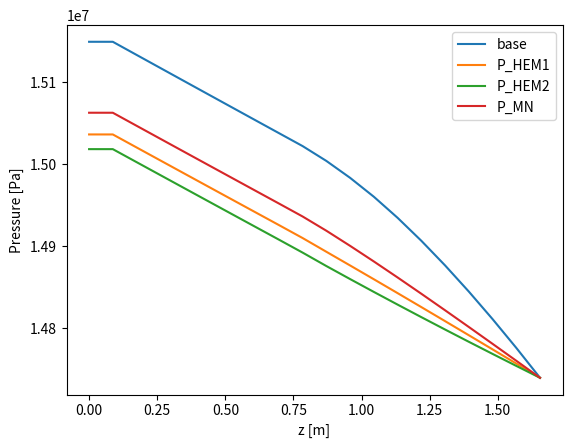
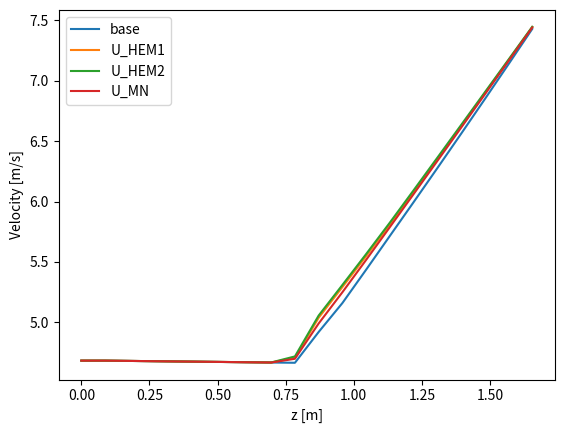
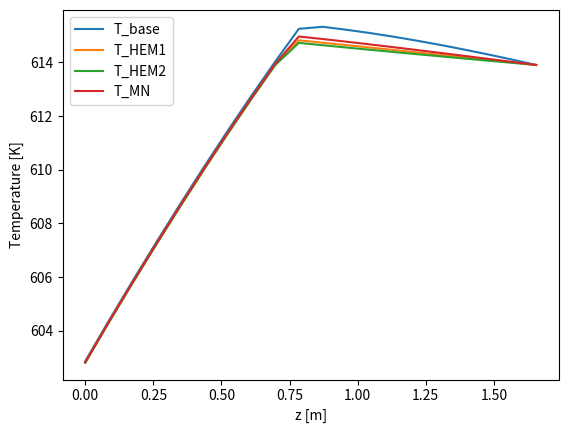
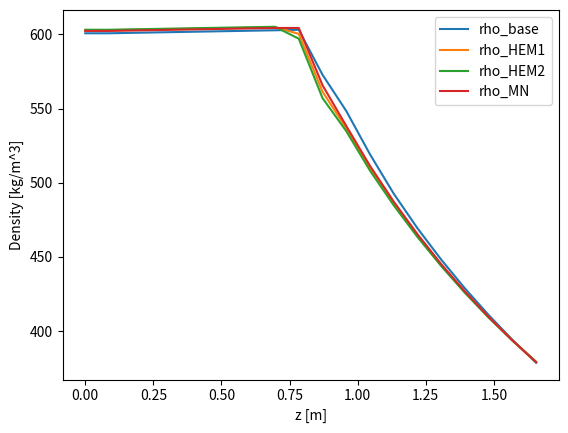
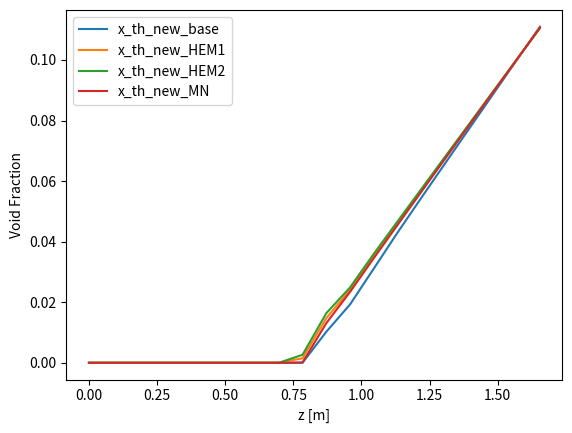
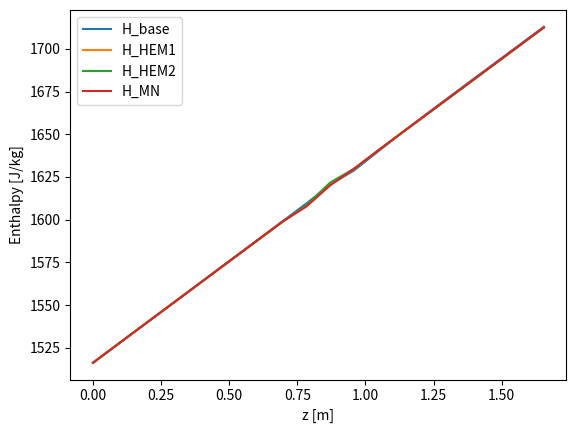
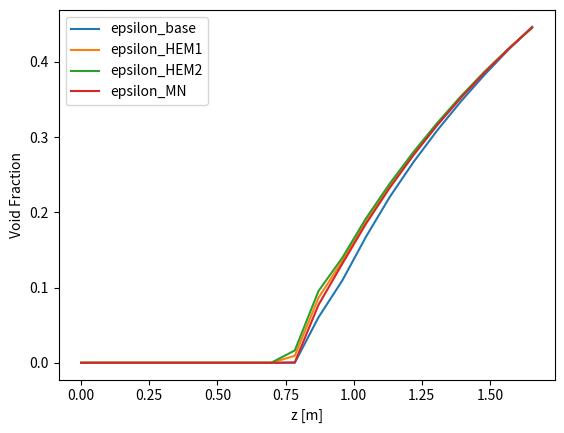

These figures' Python source, in order:
import matplotlib.pyplot as plt

#base
U_base = [4.68292412, 4.682933615195162, 4.680678357329171, 4.678429404645519, 4.676186724713211, 4.673967788314355, 4.67175684053712, 4.669558349481018, 4.6673772041380825, 4.665216233860148, 4.920198044056455, 5.159574221296479, 5.435662580610345, 5.715364378066797, 5.9946498152197805, 6.276135576355222, 6.560296776771866, 6.847144147943602, 7.136626505833412, 7.428708376151867]
P_base = [15149595.40071373, 15149581.49113854, 15133600.276255688, 15117635.908931242, 15101688.371476114, 15085757.59119862, 15069843.5999305, 15053946.365897834, 15038065.856038077, 15022202.043798584, 15004092.593154876, 14983456.49654432, 14960375.079465643, 14934669.28375092, 14906644.05191478, 14876575.980737403, 14844663.337545527, 14811069.18253124, 14775936.869361987, 14739394.95]
T_base = [602.8596310441858, 604.3777240862545, 605.8553666156424, 607.3022735065468, 608.7171224941115, 610.0983408859684, 611.4444006182829, 612.7534792787171, 614.0235905125224, 615.2526251691612, 615.3297169052017, 615.2195150665833, 615.0961083646241, 614.9584879900115, 614.8082307303787, 614.6467655382891, 614.4751050454945, 614.2940758515892, 614.104401494008, 613.9067287213829]
rho_base = [600.748057921153, 600.7483112904545, 601.0393032874621, 601.3297635166438, 601.6196942172824, 601.9090986166434, 602.1979780314476, 602.4863349237262, 602.774171767161, 603.0614909059201, 572.7541367610312, 548.3656901171615, 519.1438155912941, 492.6384957226251, 469.3340088372394, 448.2013999351435, 428.77402752819273, 410.8147077635178, 394.15655751835305, 378.6638595141186]
rho_g_base = [98.24210882094752, 98.24196533790169, 98.07725061590793, 97.91298448565321, 97.74916489302244, 97.5857892336285, 97.42285598932902, 97.26036300213042, 97.09830811486881, 96.93668925058651, 96.752515354591, 96.54306378069128, 96.30931836814248, 96.0496457046233, 95.76731849509534, 95.4653058512218, 95.1457715299831, 94.8105115996976, 94.46111114776318, 94.09899389791079]
rho_l_base = [600.798313541625, 600.7985669506157, 601.0896045228527, 601.3801102292181, 601.670086309424, 601.9595359913192, 602.2484605919079, 602.5368625736834, 602.8247444107906, 603.1121084478399, 603.4398896703154, 603.8130657757723, 604.2300394231327, 604.6939021402745, 605.1989990264906, 605.7402015441784, 606.3138069650761, 606.9167585917463, 607.5463659442734, 608.2002161762784]
x_th_new_base = [0.0, 0.0, 0.0, 0.0, 0.0, 0.0, 0.0, 0.0, 0.0, 0.0, 0.010230355628751986, 0.019243879014808448, 0.03107734747604029, 0.04295226713987216, 0.05441979663343993, 0.06575907483277911, 0.07707135758507126, 0.0883756392750401, 0.0996709122512775, 0.11095170244991603]
H_base = [1516.2138529867013, 1526.6082453902627, 1536.976031757146, 1547.343852337071, 1557.7117070482914, 1568.0787944632045, 1578.4458222882, 1588.8125797384043, 1599.1788304731904, 1609.5444286907282, 1620.5475004006669, 1628.7805924296076, 1639.7770925813252, 1650.7568238297504, 1661.285128518345, 1671.6563232364638, 1681.9833726247837, 1692.2948899972678, 1702.598168635766, 1712.8950098196935]
epsilon_base = [0.0001, 0.0001, 0.0001, 0.0001, 0.0001, 0.0001, 0.0001, 0.0001, 0.0001, 0.0001, 0.060561510834417416, 0.10930544964326214, 0.16751870972128863, 0.22030211685251885, 0.2666991382387693, 0.30873320035683155, 0.347321755527546, 0.3829323543309037, 0.4158954217278194, 0.44648086157996725]

#HEM1
U_h1 = [4.68292412, 4.682941216880908, 4.6807303465947045, 4.67852559639841, 4.676326926061814, 4.674134320408011, 4.671947736607135, 4.669802549883719, 4.667687522036347, 4.707261275040581, 5.038166548362824, 5.292102785405096, 5.548075930800363, 5.810675209313392, 6.079548690237188, 6.35071666989026, 6.622992433309651, 6.896012982917644, 7.169672308763051, 7.443950644357335]
P_h1 = [15036472.828114271, 15036458.876545375, 15020603.02328967, 15004763.879870562, 14988941.428773493, 14973135.652423413, 14957346.533351142, 14941573.942389518, 14925817.897541612, 14909947.374907598, 14893196.505938513, 14876473.986150913, 14859662.93482707, 14842728.447930133, 14825687.53178261, 14808560.883664673, 14791360.286203869, 14774094.421518741, 14756770.53474582, 14739394.95]
T_h1 = [602.8100729724999, 604.3202565492419, 605.7901212835585, 607.2292949883275, 608.6364475335034, 610.0101028355685, 611.3486231483404, 612.6499958296844, 613.9123305338215, 614.8259534134367, 614.7360502740522, 614.6462173779471, 614.5558262537882, 614.4646875065916, 614.3728907920831, 614.2805460000938, 614.187715290905, 614.0944442970824, 614.0007710464818, 613.9067287213829]
rho_h1 = [602.8030337524289, 602.8032865130555, 603.0904398585449, 603.3770774862086, 603.663201553325, 603.9488142074779, 604.233917583588, 604.5185158206522, 604.8026103884763, 600.367450000589, 561.36758558697, 536.7665694324287, 509.42436762323325, 485.7337404689319, 464.2094488985491, 444.4327056759979, 426.19588789263867, 409.33992074026656, 393.7233488468427, 379.2189497955066]
rho_g_h1 = [97.0820665369349, 97.08192430674752, 96.92041328816734, 96.75933623368536, 96.59869118544466, 96.43847619751227, 96.27868933751284, 96.11932755776627, 95.9603893134902, 95.8005543808389, 95.632133285005, 95.46428295568714, 95.29583067780412, 95.12643104484289, 94.95625897690735, 94.78552498942202, 94.61434953073065, 94.44282145664135, 94.27101477995798, 94.09899389791079]
rho_l_h1 = [602.8536109068658, 602.8538637069954, 603.1410619234084, 603.4277443270179, 603.713913075514, 603.9995703168898, 604.2847181864729, 604.5693608239787, 604.8534996995148, 605.1394968912251, 605.4411353694879, 605.7420361233139, 606.0443024175505, 606.3485589103316, 606.654496789624, 606.9617419983197, 607.2700813672939, 607.579357903178, 607.8894408122737, 608.2002161762784]
x_th_new_h1 = [0.0, 0.0, 0.0, 0.0, 0.0, 0.0, 0.0, 0.0, 0.0, 0.0014950258579412765, 0.01472743256489814, 0.024040498470198506, 0.03538782323879245, 0.046205529883721626, 0.05694335537374703, 0.06767800700975507, 0.07841127123048708, 0.08913370711600321, 0.09983828862194907, 0.11052137143360267]
H_h1 = [1516.2138529867013, 1526.572349247524, 1536.9045682616993, 1547.2368152447402, 1557.569090509167, 1567.9013932397079, 1578.2337238865405, 1588.5644387052394, 1598.894026915429, 1608.1173785841988, 1620.7984017044091, 1629.5555667221304, 1640.3855425162621, 1650.7011870536608, 1660.956889183228, 1671.2310488931137, 1681.5260250732551, 1691.832640607418, 1702.1440585718885, 1712.4568023249644]
epsilon_h1 = [0.0001, 0.0001, 0.0001, 0.0001, 0.0001, 0.0001, 0.0001, 0.0001, 0.0001, 0.009369098830566571, 0.08645110149548574, 0.13517239633260408, 0.189173223495322, 0.2359342678397042, 0.2783770538275925, 0.3173303072748852, 0.35320817115604275, 0.38632882884488556, 0.41697509495493873, 0.44540113202996157]

#HEM2
U = [4.68292412, 4.682941208659031, 4.680736583261795, 4.678538024905314, 4.676345502396594, 4.674158984765184, 4.672001191825842, 4.669865520970841, 4.667778036570213, 4.717898236014437, 5.056099337536574, 5.309194890310477, 5.564832778384575, 5.825407014689283, 6.092755434471905, 6.362286037205205, 6.632685348983102, 6.903562308578034, 7.174806281288853, 7.446398880797946]
P = [15018533.108947424, 15018519.149859825, 15002682.207650917, 14986861.955472404, 14971058.375802236, 14955271.45113625, 14939501.092188189, 14923747.302309334, 14908009.981753344, 14892159.808876785, 14875772.330378924, 14859872.857091801, 14844196.51022986, 14828717.642413862, 14813417.313448105, 14798295.948320772, 14783344.150883924, 14768550.624086207, 14753904.310599025, 14739394.95]
T = [602.8021940804215, 604.3111399133741, 605.7797824476513, 607.2177405601757, 608.6236827377326, 609.9961314240087, 611.3333121253058, 612.6334630952135, 613.8944741986869, 614.7304835482375, 614.6424463121134, 614.5569554935726, 614.4725917255556, 614.3892197709014, 614.3067400680812, 614.2251572138731, 614.1444227394896, 614.0644777138194, 613.9852642878978, 613.9067287213829]
rho = [603.1279107336287, 603.1281634173423, 603.4147332943811, 603.700789893669, 603.9863353604325, 604.2713718288093, 604.5559027169387, 604.8399297588729, 605.1234565359173, 597.0676628732429, 557.0317435050293, 534.7964894370803, 508.1818202694727, 484.7728576436391, 463.44963698670324, 443.8595991522002, 425.799187303762, 409.11020194595085, 393.65174067627424, 379.29702617767276]
rho_g = [96.89934822484713, 96.89920618155614, 96.73818610114888, 96.57759777039436, 96.41743924555209, 96.25770859550772, 96.09840317699269, 95.93952129714077, 95.78106023662079, 95.62171927033005, 95.45724639293819, 95.29793240033885, 95.14110494016455, 94.98649654793962, 94.83390839928896, 94.6833356850752, 94.53467615166556, 94.38780939364383, 94.24261817474421, 94.09899389791079]
rho_l = [603.1785386526715, 603.1787913758617, 603.4654060163725, 603.7515072846204, 604.0370973262405, 604.3221782757773, 604.6067535519762, 604.8908248892321, 605.1743958694806, 605.4597960190971, 605.7546565954744, 606.0405293709688, 606.3221917773285, 606.6001136625638, 606.8746431163673, 607.1457800357294, 607.4137001157626, 607.6786125016392, 607.9407214047714, 608.2002161762784]
x_th_new = [0.0, 0.0, 0.0, 0.0, 0.0, 0.0, 0.0, 0.0, 0.0, 0.0026361680728699192, 0.01636209234826084, 0.024856580819536386, 0.035943634302942916, 0.04665798091686184, 0.057316738308878915, 0.06796969493607634, 0.07861798801986408, 0.08925288722082271, 0.09986815890820319, 0.11046094414244438]
H = [1516.2138529867013, 1526.5667697825722, 1536.8934322157527, 1547.2201231488607, 1557.5468425119086, 1567.8735902368655, 1578.199317486956, 1588.5243070661136, 1598.8473232744207, 1608.570506285258, 1621.7806805691068, 1629.7546682196148, 1640.376909115083, 1650.6524428828843, 1660.9003234109994, 1671.1704884505418, 1681.463348347991, 1691.7692543597543, 1702.0811048360006, 1712.395269014866]
epsilon = [0.0001, 0.0001, 0.0001, 0.0001, 0.0001, 0.0001, 0.0001, 0.0001, 0.0001, 0.01646038914819933, 0.0954794441757152, 0.1394910868144906, 0.19198748552118924, 0.2381235603266401, 0.2801046799702601, 0.31863053123908547, 0.3541078974302409, 0.38685363024887465, 0.41714964369362556, 0.445249262361533]

#Martinelli-Nelson
U_MN = [4.68292412, 4.682922345151247, 4.680684234210301, 4.678452292338033, 4.676226487978382, 4.674006790047744, 4.671793167373541, 4.669585934669153, 4.667384936909549, 4.698334902240479, 4.990614255478245, 5.2491140085248995, 5.5168113470146105, 5.7882157320327, 6.061349960152177, 6.335487962068008, 6.610498361449837, 6.886340179764471, 7.162989541297689, 7.440434451310423]
P_MN = [15062973.600959843, 15062959.659665767, 15047075.92745213, 15031208.934364736, 15015358.662830535, 14999525.095293615, 14983708.21421696, 14967908.000992032, 14952124.438510526, 14936252.937078008, 14918874.871392414, 14900426.411607524, 14881375.588271558, 14861850.488432985, 14841967.056065233, 14821805.418507023, 14801425.28558706, 14780873.227155603, 14760186.410316762, 14739394.95]
T_MN = [602.8217019093252, 604.3338526830797, 605.8056522791577, 607.2467471515799, 608.6558085667232, 610.0313622867541, 611.3717723346064, 612.675231371529, 613.9397726756158, 614.9669719087316, 614.8738344461995, 614.7748637707773, 614.6725571309527, 614.5675931771559, 614.4605878340918, 614.351966496473, 614.2420461718607, 614.131074244263, 614.0192483258726, 613.9067287213829]
rho_MN = [602.3226183365874, 602.3228712278787, 602.6108892578661, 602.8983879458958, 603.1853694681953, 603.4718359900025, 603.757789665376, 604.0432326569725, 604.3281670896054, 604.3240004303959, 565.7319814583801, 538.2794468125737, 511.36552271024647, 487.2789542257138, 465.32046215917234, 445.19021191154695, 426.67201836969235, 409.582713503244, 393.7649181355758, 379.08274491334873]
rho_g_MN = [97.35260165665039, 97.35245914041256, 97.19021993650459, 97.02841799162603, 96.8670513261149, 96.70611797323825, 96.54561597906077, 96.3855433913568, 96.22589828555125, 96.06562359817514, 95.89043301018657, 95.70479094821042, 95.51345269860323, 95.31773445675138, 95.11882147216461, 94.91753273467339, 94.71447763931137, 94.51013024005564, 94.30486758324699, 94.09899389791079]
rho_l_MN = [602.3731203884605, 602.3733733192967, 602.6614363795104, 602.9489800020968, 603.2360063636991, 603.5225176299682, 603.8085159553735, 604.0940035029836, 604.3789823980165, 604.6653408042422, 604.9786429565413, 605.3109720727052, 605.6538613863892, 606.0049825961186, 606.3622332122044, 606.7241606651412, 607.0896835267383, 607.4579595844591, 607.8283179292756, 608.2002161762784]
x_th_new_MN = [0.0, 0.0, 0.0, 0.0, 0.0, 0.0, 0.0, 0.0, 0.0, 0.00010668655935142483, 0.013066950005586891, 0.023386772777310105, 0.03452243009351654, 0.045476494815105906, 0.05639418676409831, 0.06729127194559728, 0.0781651487133741, 0.08901332303717431, 0.09983417349286762, 0.11062684692095846]
H_MN = [1516.2138529867013, 1526.5815511700548, 1536.9229110709364, 1547.264311238009, 1557.6057515848565, 1567.947232013936, 1578.2887524405073, 1588.630296733031, 1598.9718702804148, 1607.753177627384, 1620.1110935273343, 1629.7992174161113, 1640.3137906549127, 1650.6564537799563, 1660.9784933521987, 1671.2992653476797, 1681.618648960882, 1691.9360026773927, 1702.2511138032548, 1712.5642083619857]
epsilon_MN = [0.0001, 0.0001, 0.0001, 0.0001, 0.0001, 0.0001, 0.0001, 0.0001, 0.0001, 0.000671137561226768, 0.077092065247979, 0.1315359344979295, 0.18482821017585507, 0.23248285286732723, 0.27587987994405644, 0.3156151951505007, 0.352120210119389, 0.385760958057116, 0.41685223848970676, 0.44566606989872254]


zList = [0.0, 0.08710526, 0.17421053, 0.26131579, 0.34842105, 0.43552632, 0.52263158, 0.60973684, 0.69684211, 0.78394737, 0.87105263, 0.95815789, 1.04526316, 1.13236842, 1.21947368, 1.30657895, 1.39368421, 1.48078947, 1.56789474, 1.655     ]


fig1 = plt.figure()
plt.plot(zList, P_base, label="base")
plt.plot(zList, P_h1, label="P_HEM1")
plt.plot(zList, P, label="P_HEM2")
plt.plot(zList, P_MN, label="P_MN")
plt.xlabel("z [m]")
plt.ylabel("Pressure [Pa]")
plt.legend()

fig2 = plt.figure()
plt.plot(zList, U_base, label="base")
plt.plot(zList, U_h1, label="U_HEM1")
plt.plot(zList, U, label="U_HEM2")
plt.plot(zList, U_MN, label="U_MN")
plt.xlabel("z [m]")
plt.ylabel("Velocity [m/s]")
plt.legend()

fig3 = plt.figure()
plt.plot(zList, T_base, label="T_base")
plt.plot(zList, T_h1, label="T_HEM1")
plt.plot(zList, T, label="T_HEM2")
plt.plot(zList, T_MN, label="T_MN")
plt.xlabel("z [m]")
plt.ylabel("Temperature [K]")
plt.legend()

fig4 = plt.figure()
plt.plot(zList, rho_base, label="rho_base")
plt.plot(zList, rho_h1, label="rho_HEM1")
plt.plot(zList, rho, label="rho_HEM2")
plt.plot(zList, rho_MN, label="rho_MN")
plt.xlabel("z [m]")
plt.ylabel("Density [kg/m^3]")
plt.legend()

""" fig5 = plt.figure()
plt.plot(zList, rho_g_base, label="rho_g_base")
plt.plot(zList, rho_g_h1, label="rho_g_HEM1")
plt.plot(zList, rho_g, label="rho_g_HEM2")
plt.xlabel("z [m]")
plt.ylabel("Gas Density [kg/m^3]")
plt.legend()

fig6 = plt.figure()
plt.plot(zList, rho_l_base, label="rho_l_base")
plt.plot(zList, rho_l_h1, label="rho_l_HEM1")
plt.plot(zList, rho_l, label="rho_l_HEM2")
plt.xlabel("z [m]")
plt.ylabel("Liquid Density [kg/m^3]")
plt.legend() """

fig7 = plt.figure()
plt.plot(zList, x_th_new_base, label="x_th_new_base")
plt.plot(zList, x_th_new_h1, label="x_th_new_HEM1")
plt.plot(zList, x_th_new, label="x_th_new_HEM2")
plt.plot(zList, x_th_new_MN, label="x_th_new_MN")
plt.xlabel("z [m]")
plt.ylabel("Void Fraction")
plt.legend()

fig8 = plt.figure()
plt.plot(zList, H_base, label="H_base")
plt.plot(zList, H_h1, label="H_HEM1")
plt.plot(zList, H, label="H_HEM2")
plt.plot(zList, H_MN, label="H_MN")
plt.xlabel("z [m]")
plt.ylabel("Enthalpy [J/kg]")
plt.legend()

fig9 = plt.figure()
plt.plot(zList, epsilon_base, label="epsilon_base")
plt.plot(zList, epsilon_h1, label="epsilon_HEM1")
plt.plot(zList, epsilon, label="epsilon_HEM2")
plt.plot(zList, epsilon_MN, label="epsilon_MN")
plt.xlabel("z [m]")
plt.ylabel("Void Fraction")
plt.legend()

plt.show()